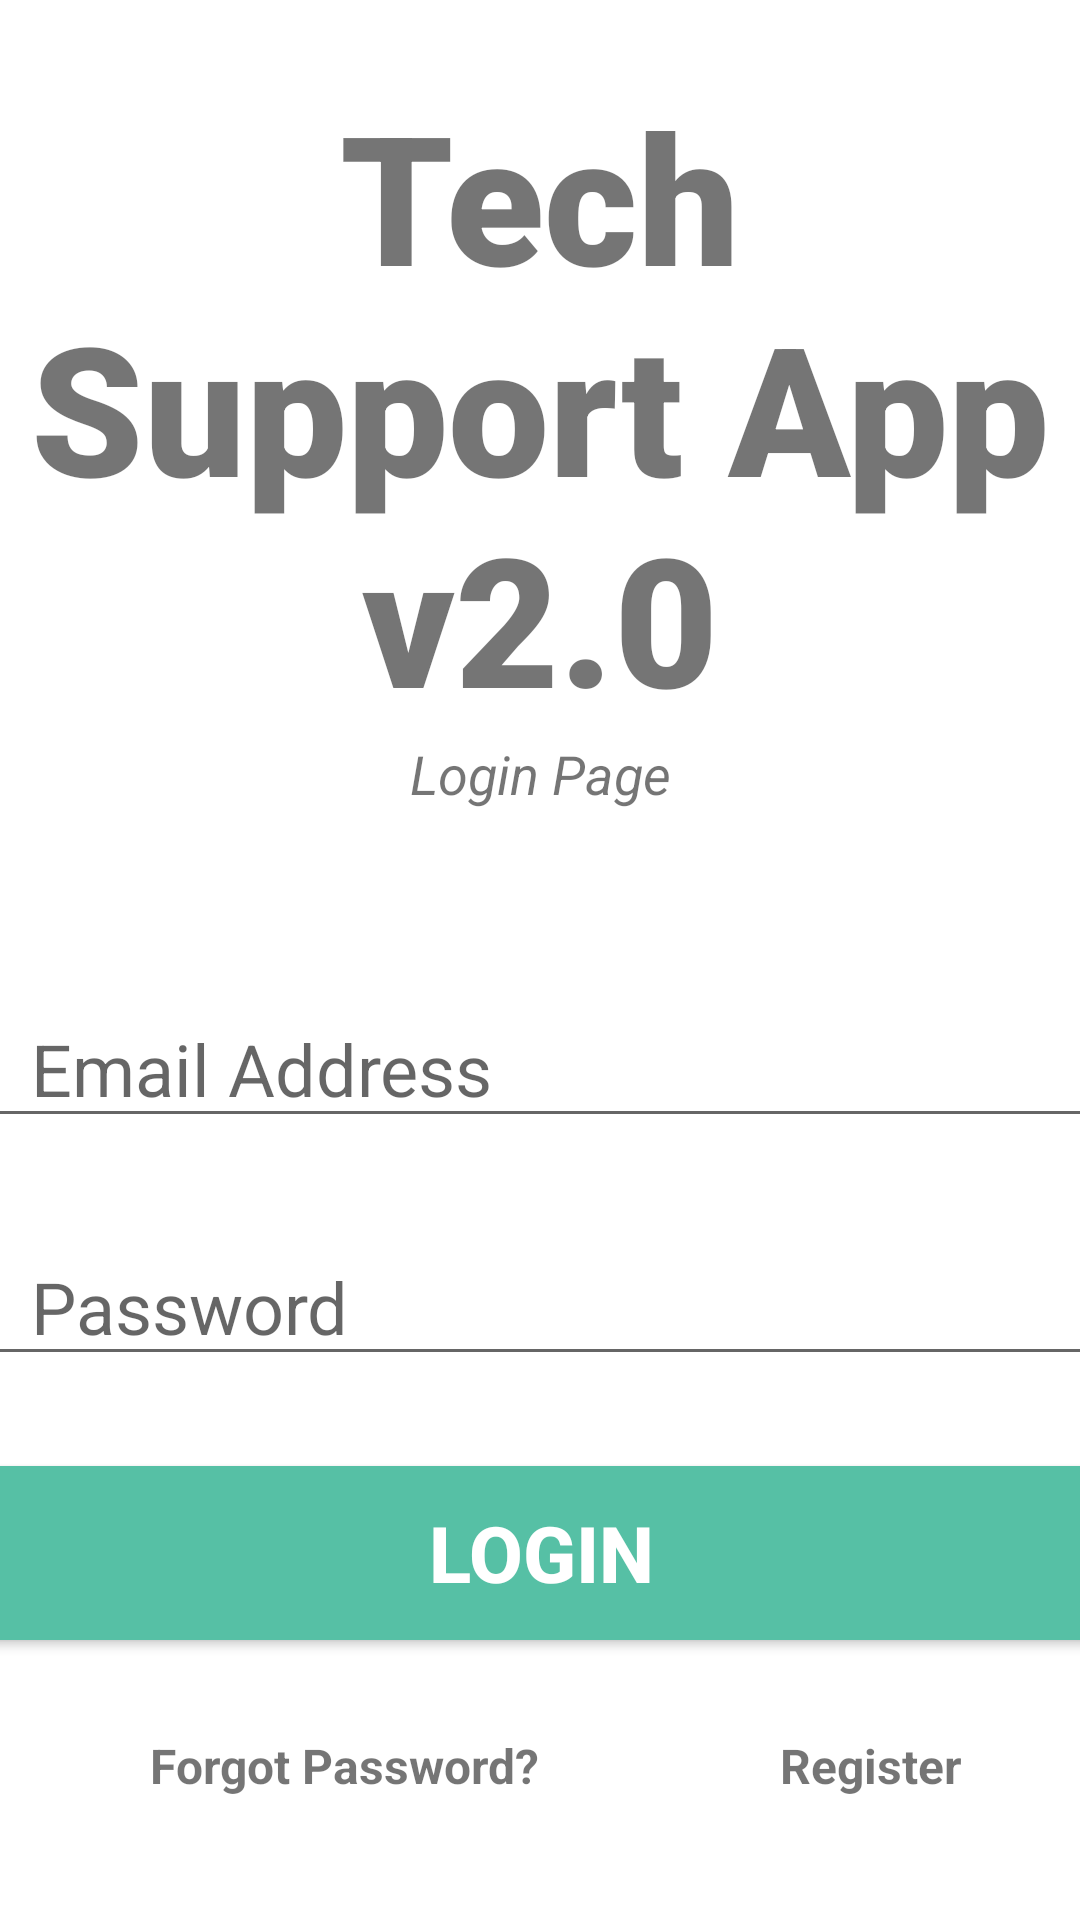

Produce the Android XML layout that renders to this screen, including the resource entries it uses.
<!-- AndroidManifest.xml: application theme Theme.Tssandroidapp -->
<!-- res/layout/login_activity.xml -->
<?xml version="1.0" encoding="utf-8"?>
<androidx.constraintlayout.widget.ConstraintLayout xmlns:android="http://schemas.android.com/apk/res/android"
    xmlns:app="http://schemas.android.com/apk/res-auto"
    xmlns:tools="http://schemas.android.com/tools"
    android:layout_width="match_parent"
    android:layout_height="match_parent"
    tools:context=".LoginActivity">

    <TextView
        android:id="@+id/banner"
        android:layout_width="match_parent"
        android:layout_height="wrap_content"
        android:text="@string/banner"
        android:textSize="60sp"
        android:textAlignment="center"
        android:textStyle="bold"
        android:fontFamily="sans-serif-black"
        app:layout_constraintTop_toTopOf="parent"
        app:layout_constraintRight_toRightOf="parent"
        app:layout_constraintLeft_toLeftOf="parent"
        android:layout_marginTop="25dp"/>

    <TextView
        android:id="@+id/bannerDescription"
        android:layout_width="wrap_content"
        android:layout_height="wrap_content"
        android:text="@string/bannerDescription"
        android:textStyle="italic"
        android:textSize="18sp"
        android:textAlignment="center"
        app:layout_constraintTop_toBottomOf="@+id/banner"
        app:layout_constraintLeft_toLeftOf="parent"
        app:layout_constraintRight_toRightOf="parent"
        />

    <EditText
        android:id="@+id/email"
        android:layout_width="380dp"
        android:layout_height="wrap_content"
        android:layout_marginTop="60dp"
        android:paddingLeft="20dp"
        android:paddingRight="20dp"
        android:ems="10"
        android:hint="@string/email"
        android:inputType="textEmailAddress"
        android:textSize="24sp"
        app:layout_constraintLeft_toLeftOf="parent"
        app:layout_constraintRight_toRightOf="parent"
        app:layout_constraintTop_toBottomOf="@+id/bannerDescription"
        android:autofillHints="" />

    <EditText
        android:id="@+id/password"
        android:layout_width="380dp"
        android:layout_height="wrap_content"
        android:layout_marginTop="30dp"
        android:paddingLeft="20dp"
        android:paddingRight="20dp"
        android:ems="10"
        android:hint="@string/password"
        android:inputType="textPassword"
        android:textSize="24sp"
        app:layout_constraintLeft_toLeftOf="parent"
        app:layout_constraintRight_toRightOf="parent"
        app:layout_constraintTop_toBottomOf="@+id/email"
        android:importantForAutofill="no" />

    <Button
        android:id="@+id/signIn"
        android:layout_width="380dp"
        android:layout_height="70dp"
        android:layout_marginTop="24dp"
        android:paddingLeft="20dp"
        android:paddingRight="20dp"
        android:backgroundTint="@color/LightGreen"
        android:text="@string/login"
        android:textColor="@color/white"
        android:textSize="26sp"
        android:textStyle="bold"
        app:layout_constraintLeft_toLeftOf="parent"
        app:layout_constraintRight_toRightOf="parent"
        app:layout_constraintTop_toBottomOf="@+id/password"/>

    <TextView
        android:id="@+id/forgotPassword"
        android:layout_width="wrap_content"
        android:layout_height="wrap_content"
        android:text="@string/forgotPassword"
        android:textSize="16sp"
        android:textStyle="bold"
        app:layout_constraintTop_toBottomOf="@+id/signIn"
        app:layout_constraintLeft_toLeftOf="parent"
        android:layout_marginTop="25dp"
        android:layout_marginStart="50dp"/>

    <TextView
        android:id="@+id/register"
        android:layout_width="wrap_content"
        android:layout_height="wrap_content"
        android:text="@string/register"
        android:textSize="16sp"
        android:textStyle="bold"
        app:layout_constraintTop_toTopOf="@+id/forgotPassword"
        app:layout_constraintLeft_toRightOf="@+id/forgotPassword"
        android:layout_marginStart="80dp"/>

    <ProgressBar
        android:id="@+id/progressBar"
        style="?android:attr/progressBarStyleLarge"
        android:layout_width="wrap_content"
        android:layout_height="wrap_content"
        android:layout_centerInParent="true"
        android:visibility="gone"
        android:progressTint="@color/Purple"
        android:progressBackgroundTint="@color/Purple"
        tools:ignore="MissingConstraints"
        app:layout_constraintTop_toTopOf="parent"
        app:layout_constraintBottom_toBottomOf="parent"
        app:layout_constraintLeft_toLeftOf="parent"
        app:layout_constraintRight_toRightOf="parent"/>


</androidx.constraintlayout.widget.ConstraintLayout>
<!-- resources referenced by this layout -->
<resources>
  <color name="LightGreen">#56c0a5</color>
  <color name="Purple">#69256c</color>
  <color name="white">#FFFFFF</color>
  <string name="banner">Tech Support App v2.0</string>
  <string name="bannerDescription">Login Page</string>
  <string name="email">Email Address</string>
  <string name="forgotPassword">Forgot Password?</string>
  <string name="login">LOGIN</string>
  <string name="password">Password</string>
  <string name="register">Register</string>
  <style name="Theme.Tssandroidapp" parent="Theme.MaterialComponents.DayNight.NoActionBar">
          
          <item name="colorPrimary">@color/LightBlue</item>
          <item name="colorPrimaryVariant">@color/LighterBlue</item>
          <item name="colorOnPrimary">@color/white</item>
          
          <item name="colorSecondary">@color/LightRed</item>
          <item name="colorSecondaryVariant">@color/LighterRed</item>
          <item name="colorOnSecondary">@color/black</item>
          
          <item name="android:statusBarColor" tools:targetApi="l">?attr/colorPrimaryVariant</item>
          
      </style>
  <color name="LightBlue">#31c4f3</color>
  <color name="LighterBlue">#c9edfc</color>
  <color name="LightRed">#ec3c53</color>
  <color name="LighterRed">#f3c3c7</color>
  <color name="black">#000000</color>
</resources>
